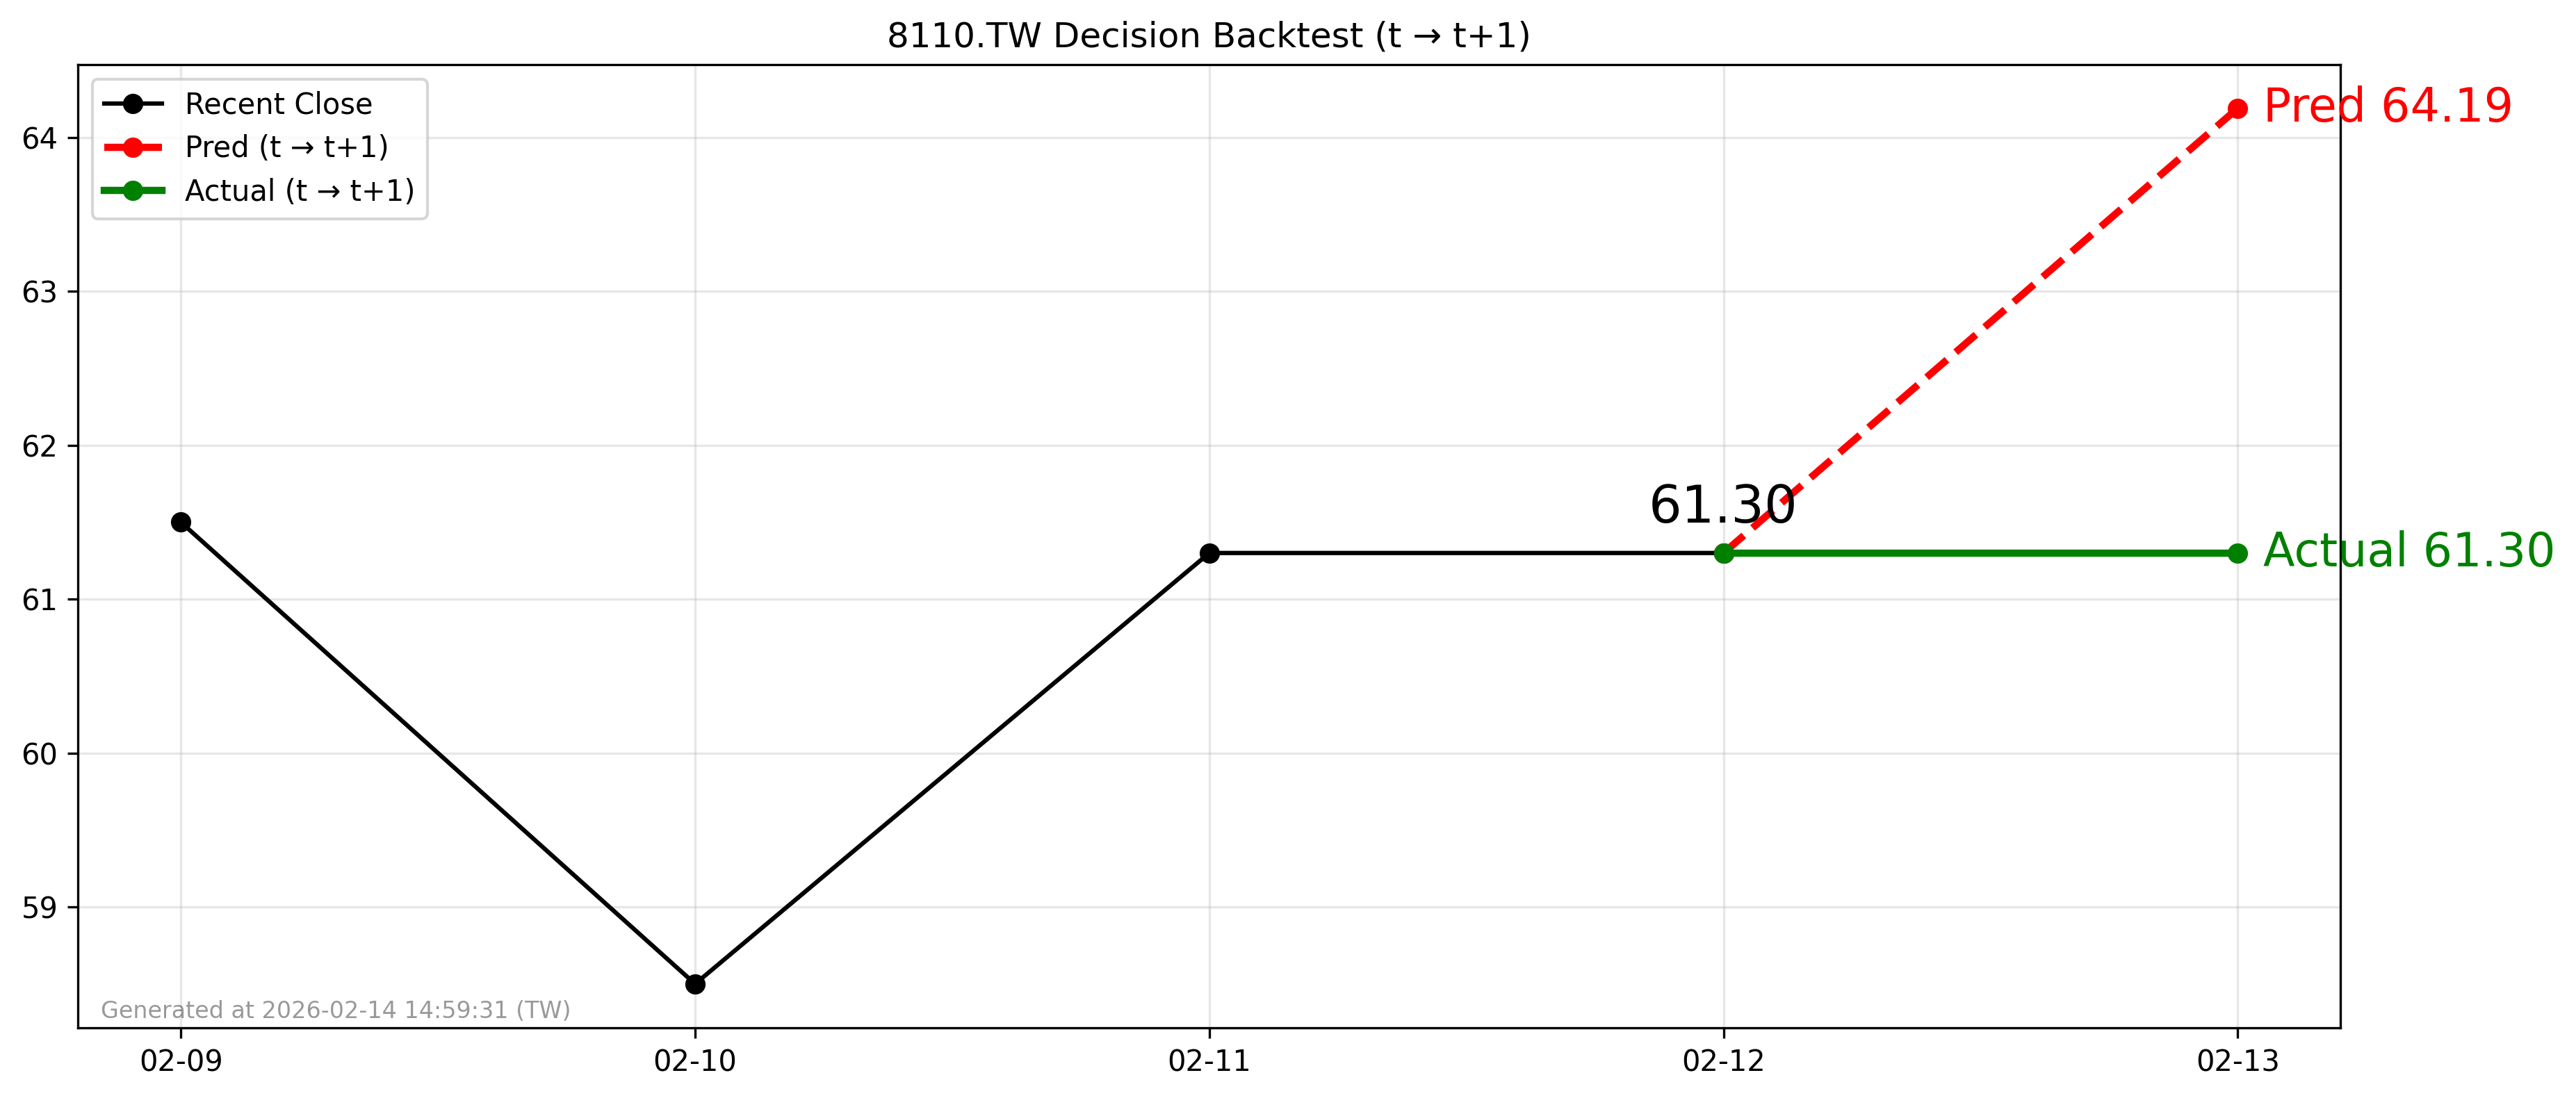

The file beside this chart, header and first rows:
forecast_file, decision_day, close_t, pred_t1, actual_t1, direction_pred, direction_actual, hit
2026-02-12_8110.TW_forecast.csv, 2026-02-12, 61.3, 64.19, 61.3, 1, 0, 0
